Labelled photos from "data", an image-classification folder in wuyinwuxian/Neural_Networks_froth_flotation. The possible labels are: high, low, medium.

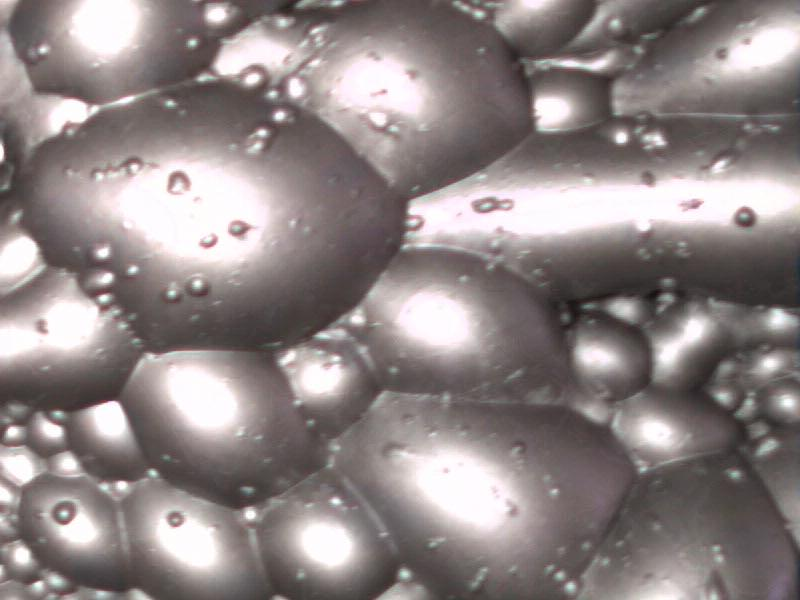
Label: high

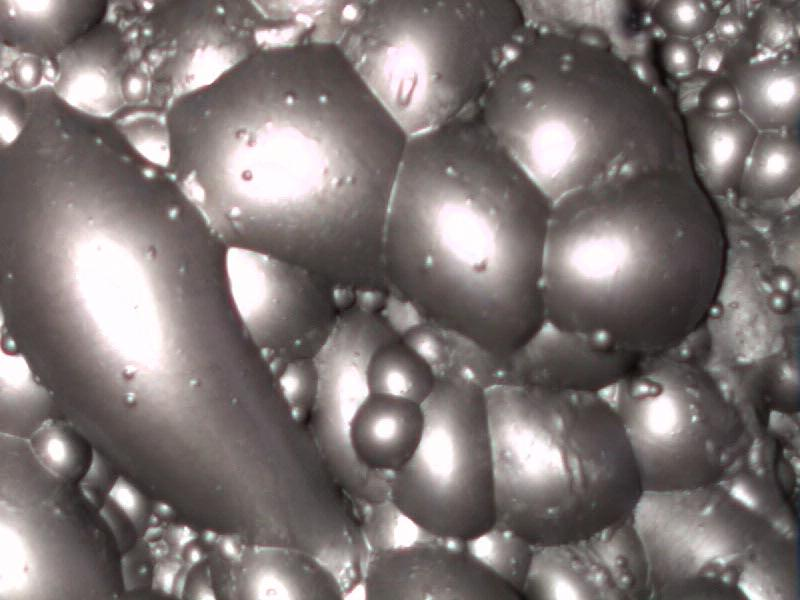
Label: high

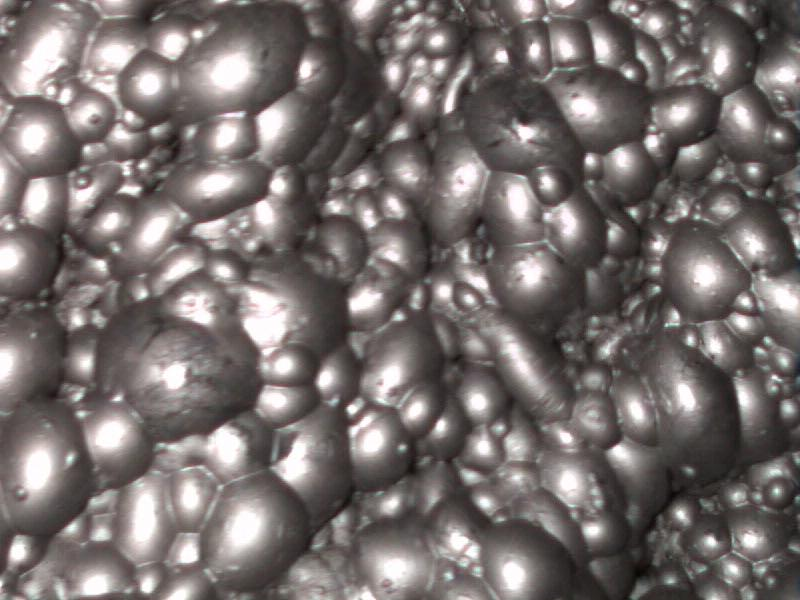
Label: medium

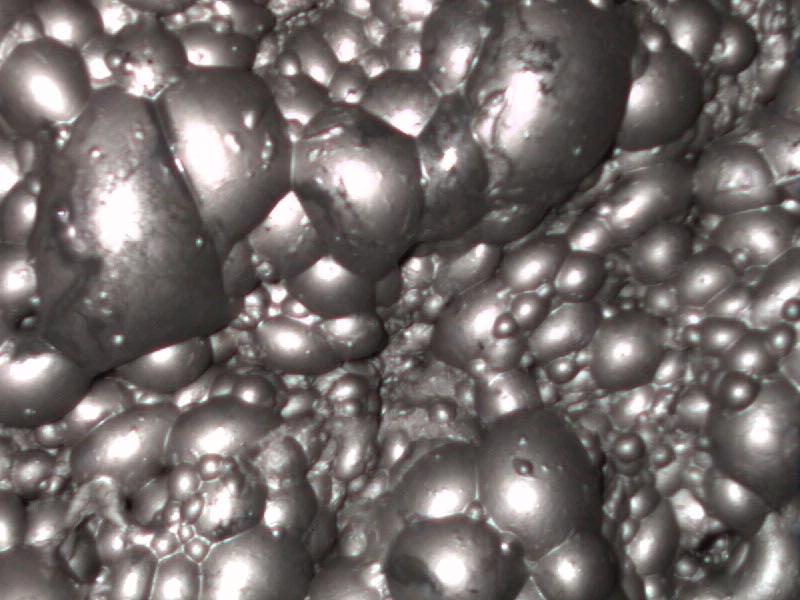
Label: medium

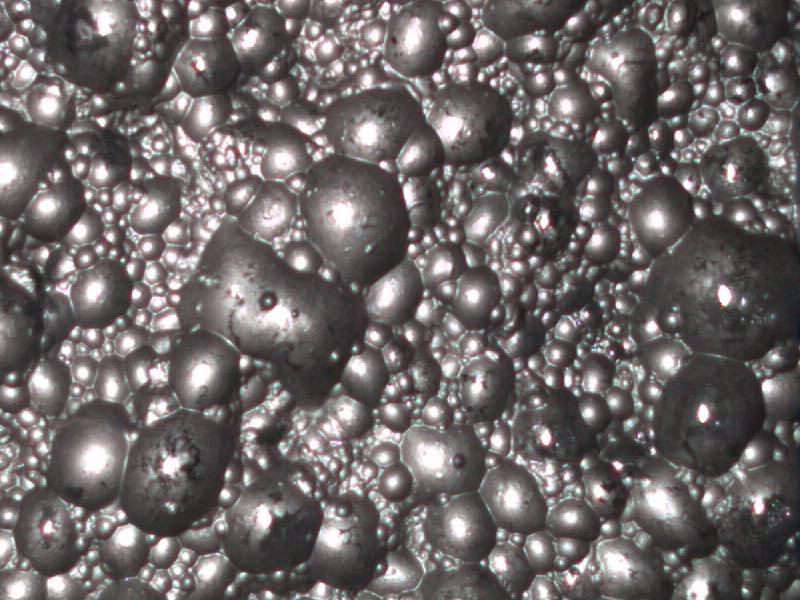
Label: low

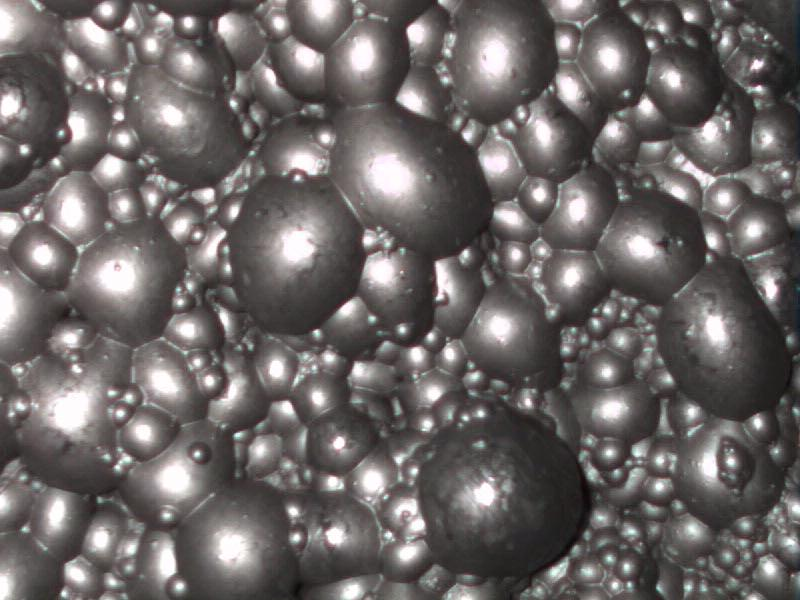
Label: low
